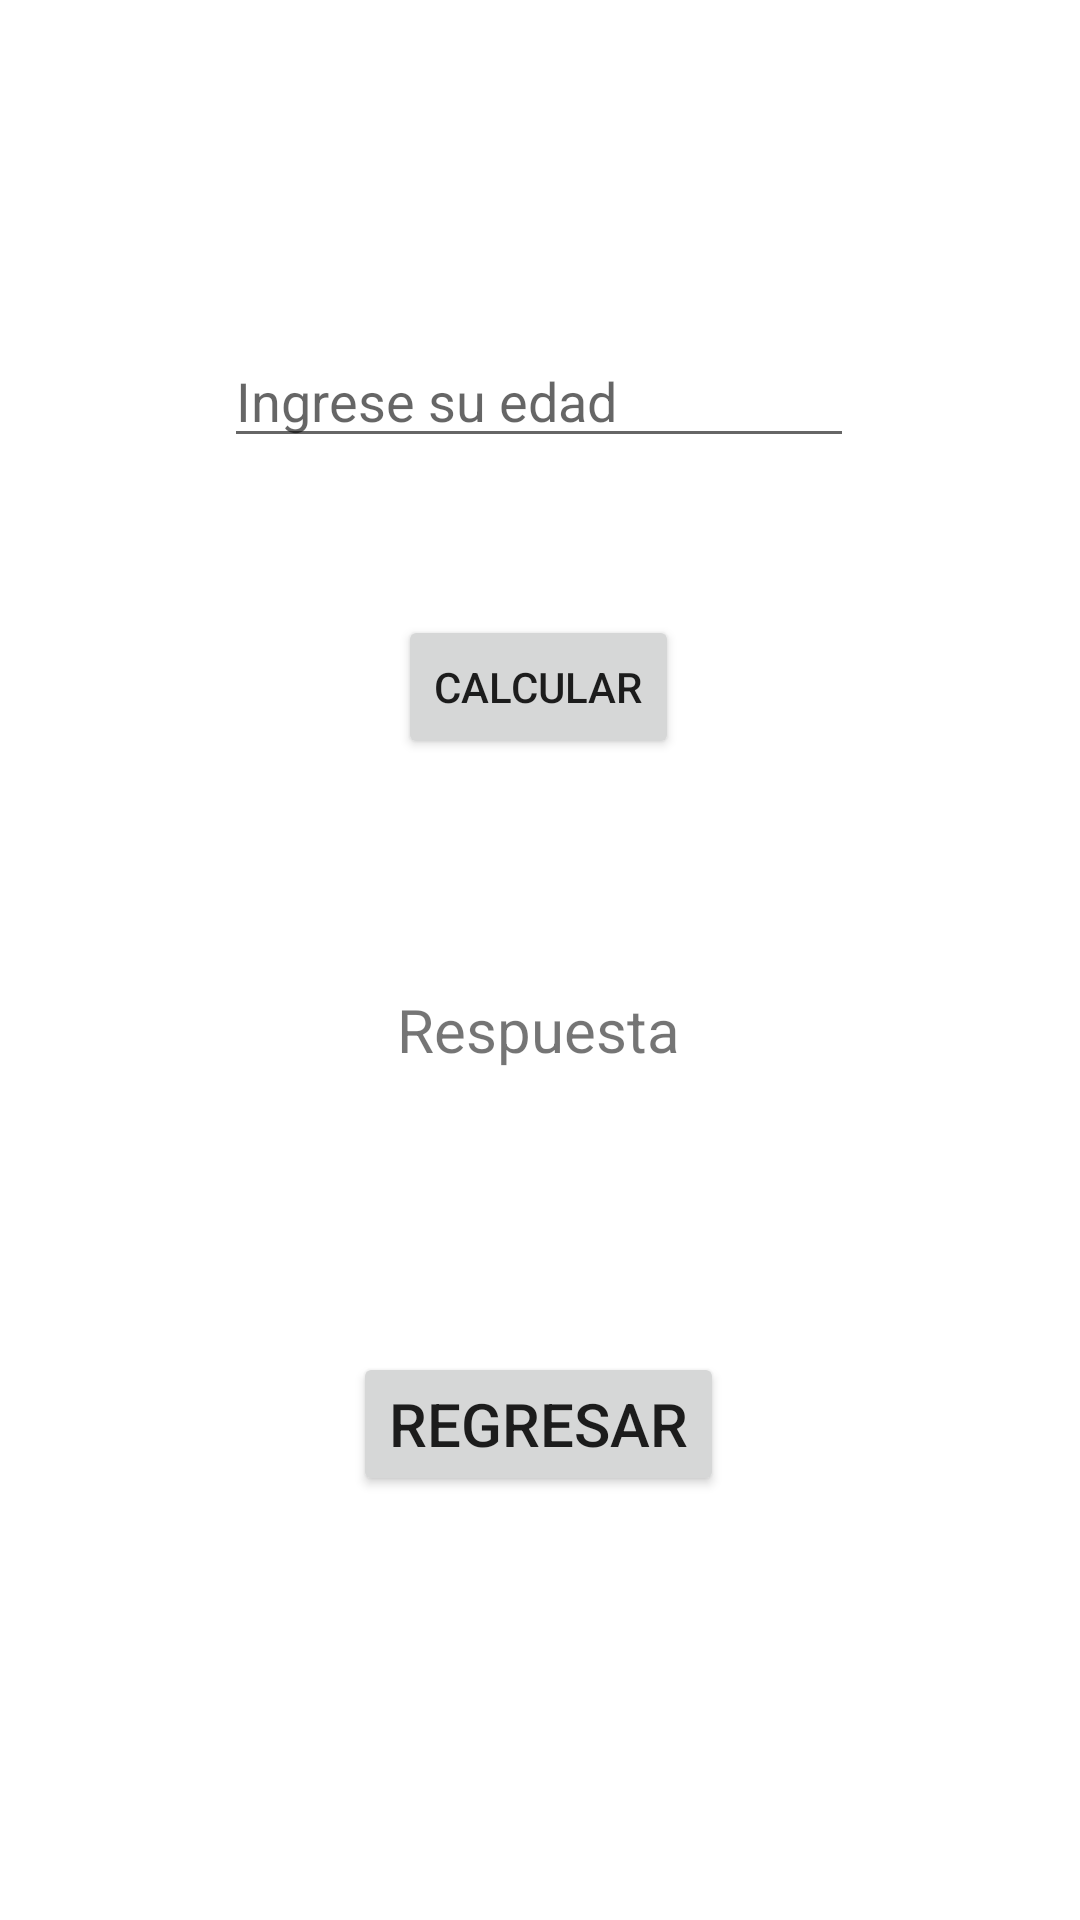

The Android layout XML behind this screen, and the referenced resources:
<!-- AndroidManifest.xml: application theme Theme.Semana_17 -->
<!-- res/layout/activity_condicional_if.xml -->
<?xml version="1.0" encoding="utf-8"?>
<androidx.constraintlayout.widget.ConstraintLayout xmlns:android="http://schemas.android.com/apk/res/android"
    xmlns:app="http://schemas.android.com/apk/res-auto"
    xmlns:tools="http://schemas.android.com/tools"
    android:layout_width="match_parent"
    android:layout_height="match_parent"
    tools:context=".Condicional_IF">

    <Button
        android:id="@+id/btnregresar3"
        android:layout_width="wrap_content"
        android:layout_height="wrap_content"
        android:text="REGRESAR"
        android:textSize="20sp"
        app:layout_constraintBottom_toBottomOf="parent"
        app:layout_constraintEnd_toEndOf="parent"
        app:layout_constraintHorizontal_bias="0.498"
        app:layout_constraintStart_toStartOf="parent"
        app:layout_constraintTop_toBottomOf="@+id/txtRespuesta"
        app:layout_constraintVertical_bias="0.4" />

    <TextView
        android:id="@+id/txtRespuesta"
        android:layout_width="wrap_content"
        android:layout_height="wrap_content"
        android:text="Respuesta"
        android:textSize="20sp"
        app:layout_constraintBottom_toBottomOf="parent"
        app:layout_constraintEnd_toEndOf="parent"
        app:layout_constraintHorizontal_bias="0.498"
        app:layout_constraintStart_toStartOf="parent"
        app:layout_constraintTop_toBottomOf="@+id/btnCalcular"
        app:layout_constraintVertical_bias="0.213" />

    <EditText
        android:id="@+id/edtEdad"
        android:layout_width="wrap_content"
        android:layout_height="wrap_content"
        android:ems="10"
        android:hint="Ingrese su edad"
        android:inputType="textPersonName"
        app:layout_constraintBottom_toBottomOf="parent"
        app:layout_constraintEnd_toEndOf="parent"
        app:layout_constraintHorizontal_bias="0.497"
        app:layout_constraintStart_toStartOf="parent"
        app:layout_constraintTop_toTopOf="parent"
        app:layout_constraintVertical_bias="0.186" />

    <Button
        android:id="@+id/btnCalcular"
        android:layout_width="wrap_content"
        android:layout_height="wrap_content"
        android:text="CALCULAR"
        app:layout_constraintBottom_toBottomOf="parent"
        app:layout_constraintEnd_toEndOf="parent"
        app:layout_constraintHorizontal_bias="0.498"
        app:layout_constraintStart_toStartOf="parent"
        app:layout_constraintTop_toBottomOf="@+id/edtEdad"
        app:layout_constraintVertical_bias="0.119" />
</androidx.constraintlayout.widget.ConstraintLayout>
<!-- resources referenced by this layout -->
<resources>
  <style name="Theme.Semana_17" parent="Theme.MaterialComponents.DayNight.DarkActionBar">
          
          <item name="colorPrimary">@color/purple_500</item>
          <item name="colorPrimaryVariant">@color/purple_700</item>
          <item name="colorOnPrimary">@color/white</item>
          
          <item name="colorSecondary">@color/teal_200</item>
          <item name="colorSecondaryVariant">@color/teal_700</item>
          <item name="colorOnSecondary">@color/black</item>
          
          <item name="android:statusBarColor" tools:targetApi="l">?attr/colorPrimaryVariant</item>
          
      </style>
  <!-- not gathered from this repository: default colours our renderer supplied (Android Studio template values) -->
  <color name="purple_500">#FF6200EE</color>
  <color name="purple_700">#FF3700B3</color>
  <color name="teal_200">#FF03DAC5</color>
  <color name="teal_700">#FF018786</color>
  <color name="black">#FF000000</color>
  <color name="white">#FFFFFFFF</color>
</resources>
